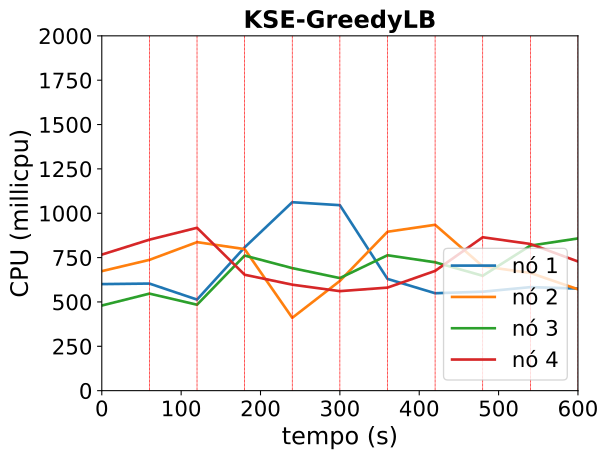

Source data for this figure (header and first rows):
timestamp, ppgcc-m02_pod_amount, ppgcc-m02_memory, ppgcc-m02_cpu, ppgcc-m03_pod_amount, ppgcc-m03_memory, ppgcc-m03_cpu, ppgcc-m04_pod_amount, ppgcc-m04_memory, ppgcc-m04_cpu, ppgcc-m05_pod_amount, ppgcc-m05_memory, ppgcc-m05_cpu
0, 5, 1071356, 600576736, 5, 1079688, 673566604, 5, 1054500, 479783495, 5, 1069644, 766887897
60, 5, 1072148, 603652121, 5, 1082460, 737247329, 5, 1056216, 546934499, 5, 1071492, 851035199
120, 1, 1070696, 513292210, 1, 1081668, 837039403, 1, 1057800, 484331158, 1, 1075716, 917977197
180, 4, 1075448, 807684275, 4, 1080480, 797842350, 5, 1060440, 761428743, 4, 1064496, 653351884
240, 2, 1082972, 1062113876, 3, 1071504, 410624727, 1, 1062948, 690647409, 4, 1068324, 597349090
300, 1, 1047728, 1045473467, 3, 1088004, 618487344, 6, 1070076, 634467132, 3, 1080336, 560920629
360, 1, 1023836, 629875830, 2, 1077972, 895725071, 6, 1123140, 763199498, 3, 1068852, 580824423
420, 1, 1021592, 549116373, 3, 1075212, 934854241, 5, 1102152, 723476528, 6, 1093272, 674918271
480, 1, 1019084, 557796358, 3, 1080228, 701023066, 3, 1077204, 647498675, 4, 1118340, 864642049
540, 1, 1021196, 583505945, 2, 1056072, 663452616, 8, 1099416, 817557174, 8, 1115436, 826845565
600, 1, 1019612, 575579713, 2, 1042212, 571309131, 3, 1120404, 858014703, 2, 1112928, 728081993
